Run: headless pygame with SDL's dummy video driver; simulated clock (each Clock.tick advances the game by its frame time, no real sleeping); random seed 0; keys injected as events and as key.get_pressed() state; no mouse input.
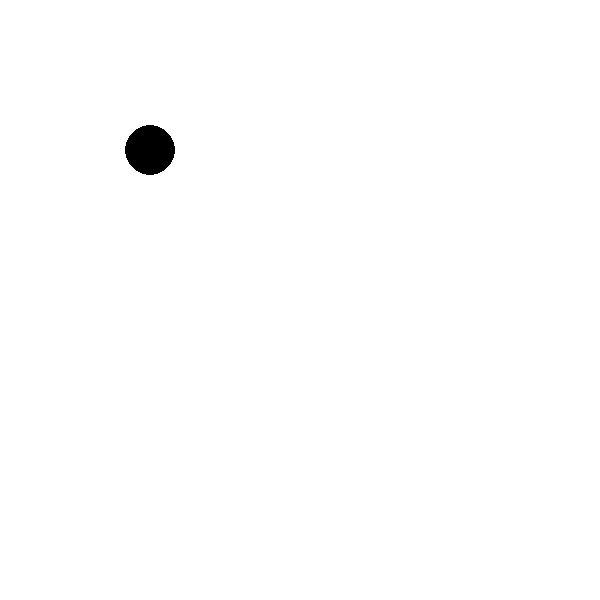
Frame 1 of 4 · flips 1–60 · no input
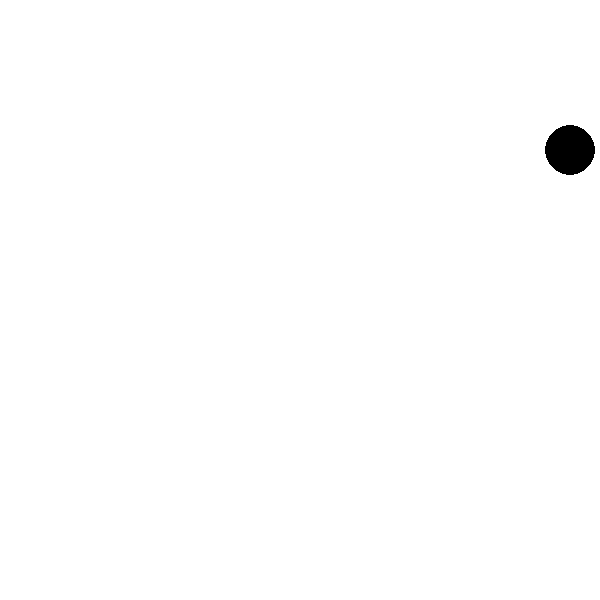
Frame 2 of 4 · flips 61–180 · tapped SPACE, RETURN · held RIGHT (→), D
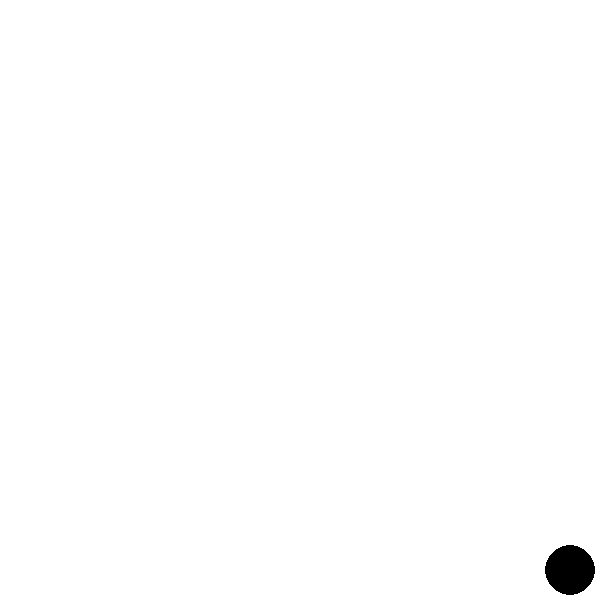
Frame 3 of 4 · flips 181–300 · held DOWN (↓), S
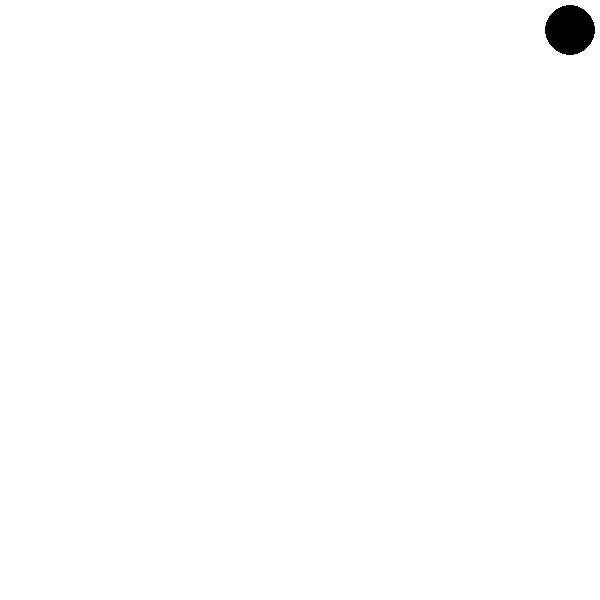
Frame 4 of 4 · flips 301–420 · held LEFT (←), A, UP (↑), W

The pygame program that drew these frames:

import pygame

pygame.init()
screen = pygame.display.set_mode((600, 600))

game = True
x = 150
y = 150
dx = 20
dy = 20


while game:
    for event in pygame.event.get():
        if event.type == pygame.QUIT:
            pygame.quit()
            game = False
    keys = pygame.key.get_pressed()
    if keys[pygame.K_UP]:
        if y>35:
            y -= dy
    elif keys[pygame.K_DOWN]:
        if y < 565:
            y += dy
    elif keys[pygame.K_LEFT]:
        if x > 30:
            x -= dx
    elif keys[pygame.K_RIGHT]:
        if x < 565:
            x += dx

    print(x, y)
    screen.fill(pygame.Color("white"))
    pygame.draw.circle(screen, pygame.Color("black"), (x, y), 25)

    pygame.time.Clock().tick(60)
    pygame.display.update()
